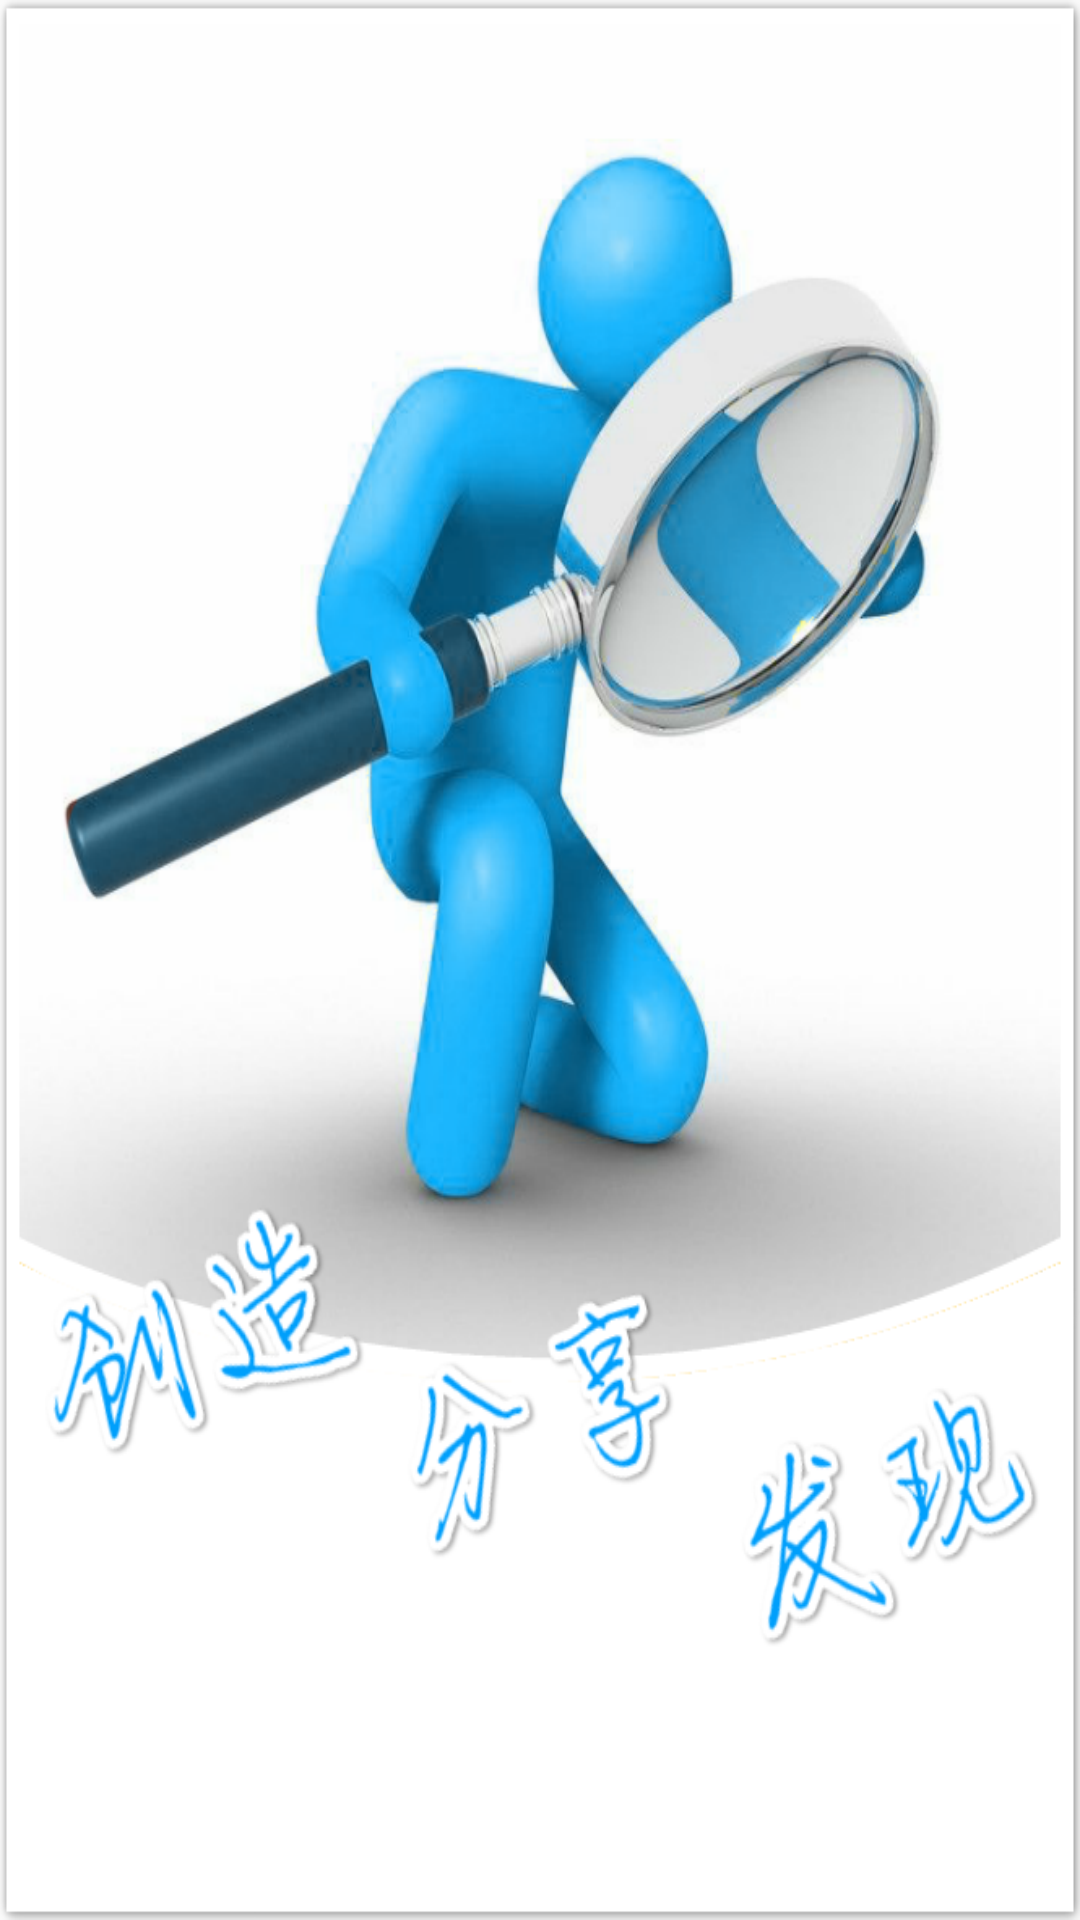

Layout XML and referenced resources for this Android screen:
<!-- AndroidManifest.xml: activity theme SplashStyle -->
<!-- res/layout/activity_splash.xml -->
<?xml version="1.0" encoding="utf-8"?>
<LinearLayout
    xmlns:android="http://schemas.android.com/apk/res/android"
    xmlns:tools="http://schemas.android.com/tools"
    android:layout_width="match_parent"
    android:layout_height="match_parent"
    tools:context="com.flower.youth.view.activities.SplashActivity">

    <ImageView
        android:layout_width="match_parent"
        android:layout_height="match_parent"
        android:src="@mipmap/splash_back"
        android:scaleType="fitXY"/>

</LinearLayout>
<!-- resources referenced by this layout -->
<resources>
  <!-- mipmap splash_back: png bitmap (mipmap-hdpi, 297206 bytes) -->
  <style name="SplashStyle" parent="AppTheme.NoActionBar">
  
      </style>
  <style name="AppTheme.NoActionBar">
          <item name="windowActionBar">false</item>
          <item name="windowNoTitle">true</item>
      </style>
</resources>
